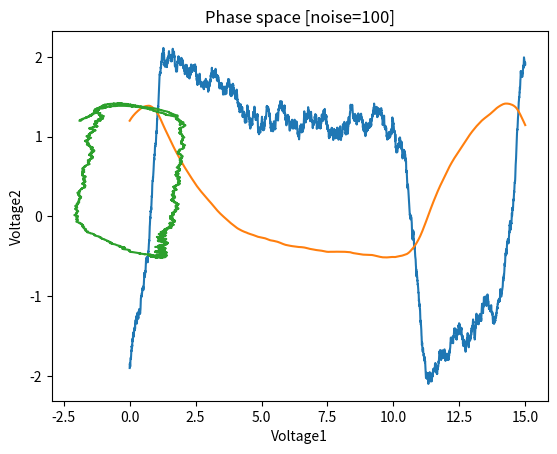

The matplotlib source for this figure:
'''
Starting playing around with a simplified model for neuron firing.
'''
import numpy as np
import matplotlib.pyplot as plt


# ODE coefficients
a = 0.7
b = 0.8
c = 3.0
z = -0.34
start_val_x = -1.9
start_val_y = 1.2

# Add the noise to simulate statistical uncertainty
noise = 100

# First, before studying the trajectories themselves, we need to check
# we reach a stable regime
# we compute the solution for a very high mieshsize, then compare
ERR_REF = 12

powers = 2. ** np.array([ERR_REF,8, 9, 10, 11])

# Compute the numerical solution for this extreme case

strong_errors = np.zeros(len(powers) - 1)


y1_best_appx = np.zeros(2**ERR_REF + 1)
y2_best_appx = np.zeros(2**ERR_REF + 1)

for elm in range(len(powers)):
    print(f"Running simulation {elm+1}/{len(powers)}")
    N = int(powers[elm])
    T = 15.
    h = T/N
    print(f"{N} subdivisions, h={h}")
    y1_appx = np.zeros(N + 1)
    y1_appx[0] = start_val_x
    y2_appx = np.zeros(N + 1)
    y2_appx[0] = start_val_y

    for n in range(N):
        # Drift of the ODE
        tmp1 = c * (y1_appx[n] + y2_appx[n] - 1./3 * (y1_appx[n]**3) + z)
        tmp2 = (-1./ c) * (y1_appx[n] + b * y2_appx[n] - a)
        # Add the noise on the SDE case
        tmp1 += noise * np.sqrt(h) * np.random.normal()

        y1_appx[n+1] = y1_appx[n] + h * tmp1
        y2_appx[n+1] = y2_appx[n] + h * tmp2
        
        # Store the value at finest so to use them as benchmark for errors
        if elm == 0:
            ref_val = np.array(y1_appx[N], y2_appx[N])
            y1_best_appx = np.array(y1_appx)
            y2_best_appx = np.array(y2_appx)
        else:
            # Store the error computed by current compared to best
            current_final_val = np.array(y1_appx[N], y2_appx[N])
            strong_errors[elm - 1] = np.linalg.norm(current_final_val-ref_val)

#plt.plot(np.log2(powers[1:]), strong_errors, label="OBSERVED", color='red')
#plt.plot(np.log2(powers[1:]), -np.log2(powers[1:]), label="WISHED",
#        linestyle='dotted', color='blue')
#plt.grid()
#plt.title("Error behavior")
#plt.legend()
#plt.show()

# Let's plot the trajectories
plt.plot(np.linspace(0,T, 2**ERR_REF+1), y1_best_appx)
plt.plot(np.linspace(0,T, 2**ERR_REF+1), y2_best_appx)
plt.title(f"Neuron responses in current model [noise={noise}]")
plt.xlabel("t")
plt.ylabel("Voltage")
plt.grid()
plt.show()
           
plt.plot(y1_best_appx, y2_best_appx)
plt.title(f"Phase space [noise={noise}]")
plt.xlabel("Voltage1")
plt.ylabel("Voltage2")
plt.grid()
plt.show()




            
